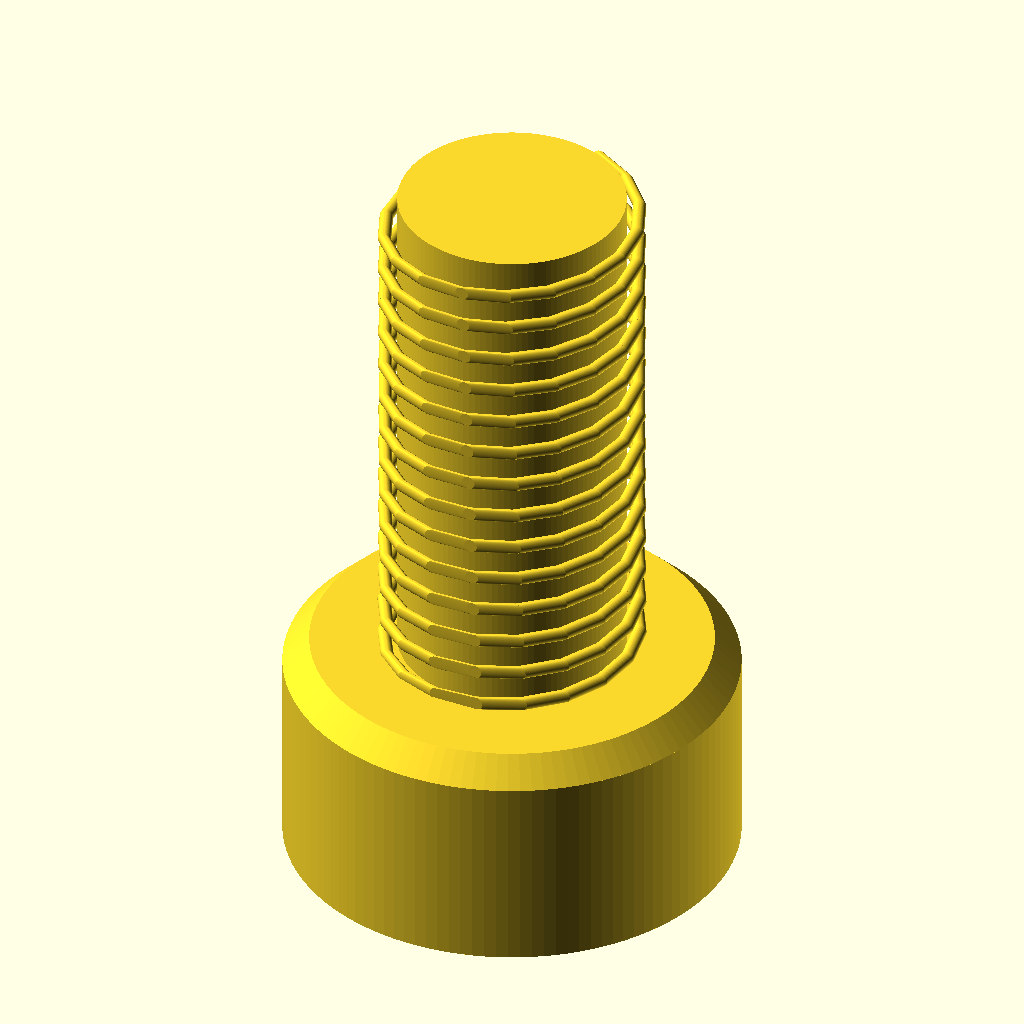
Cell 1 — every parameter at its default value.
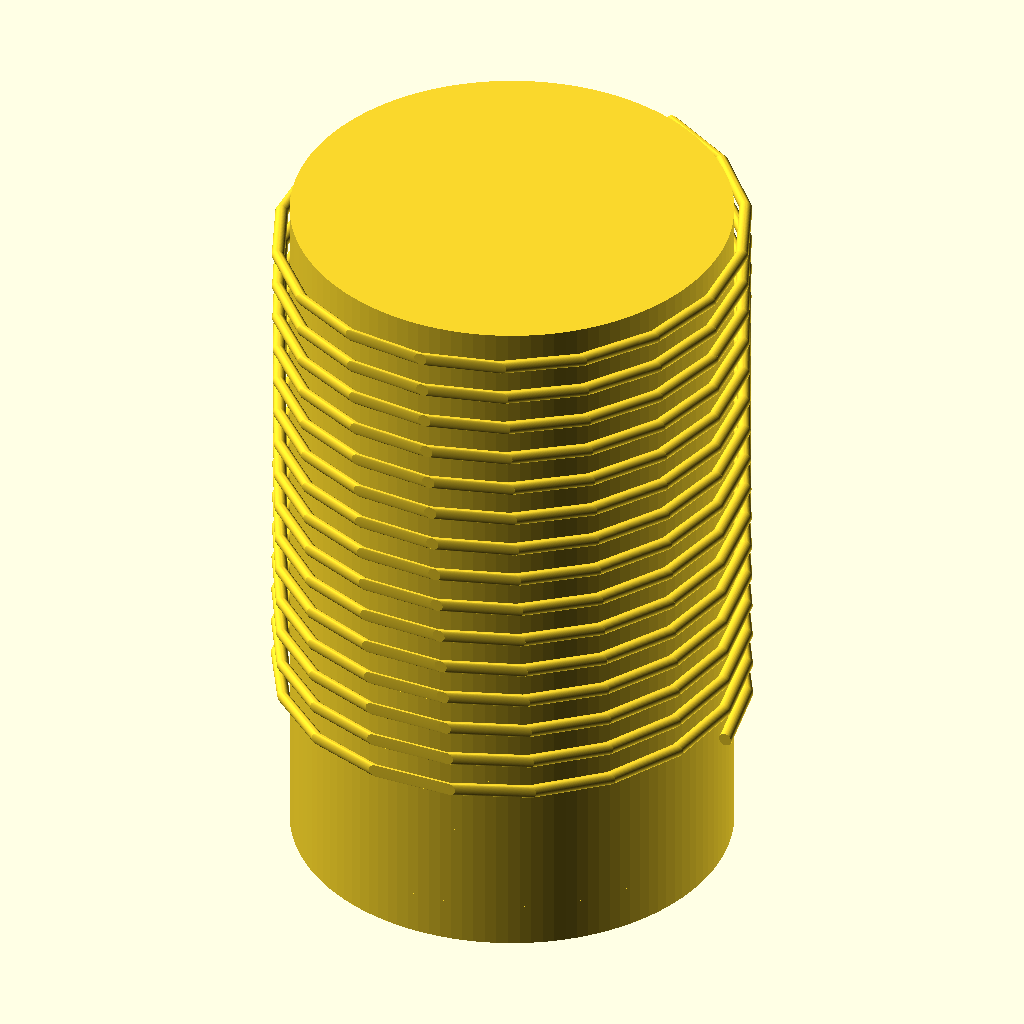
Cell 2 — shank_d set to 6, the other parameters unchanged.
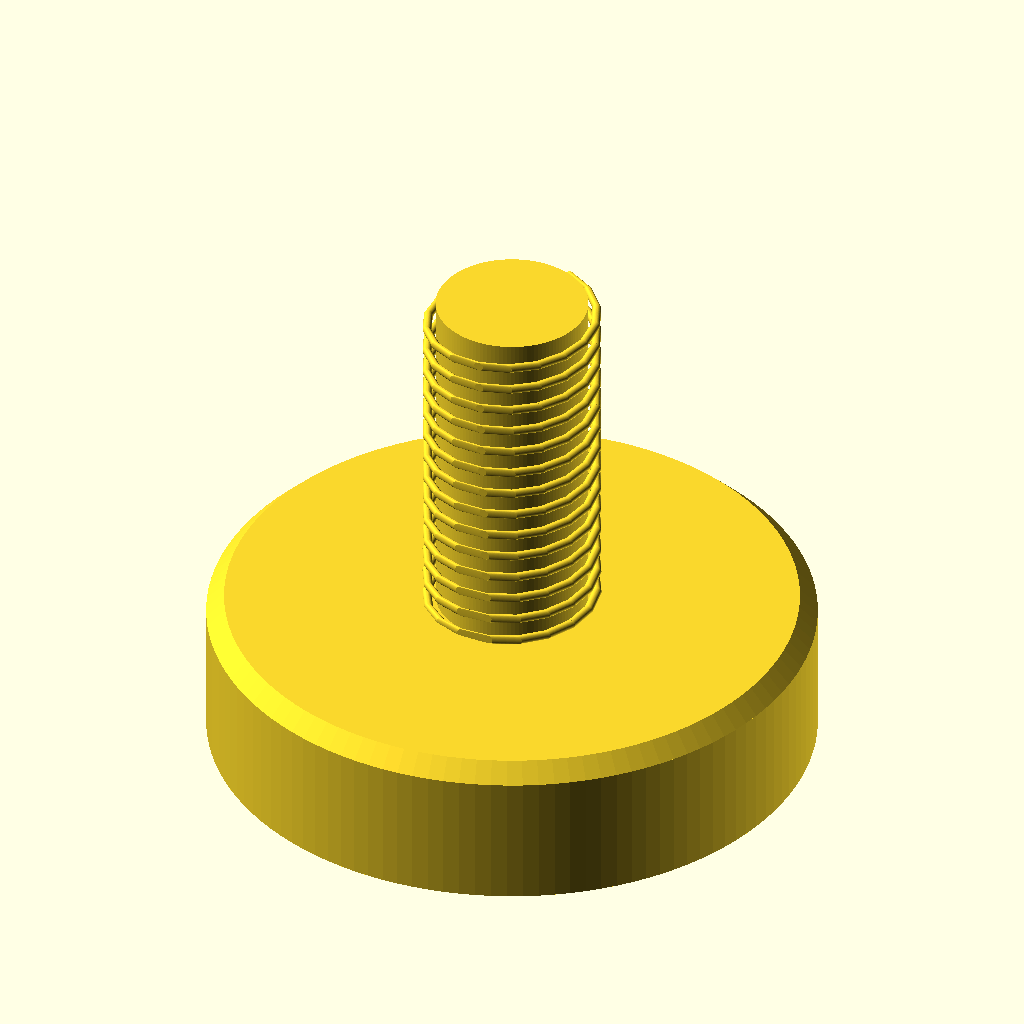
Cell 3: head_d = 12 (everything else at default).
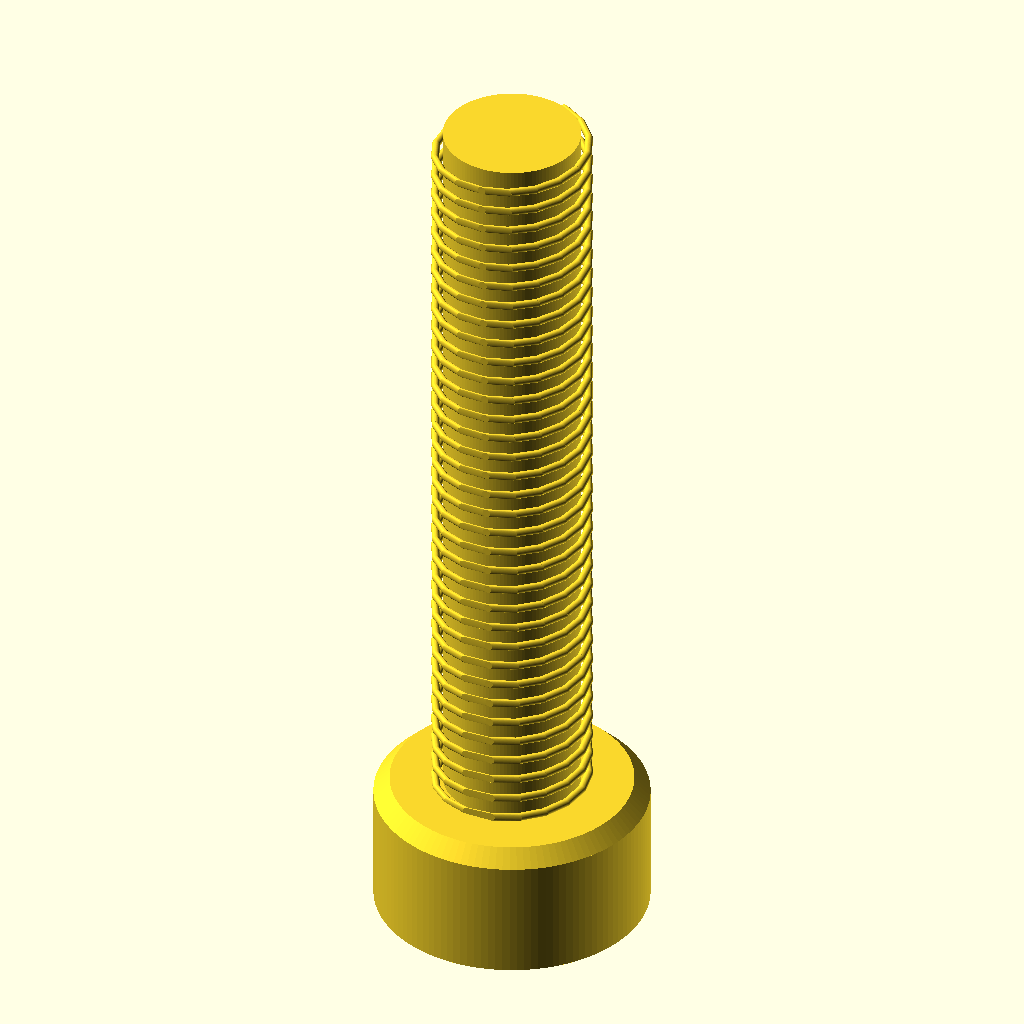
Cell 4: the same model with L_total = 20.
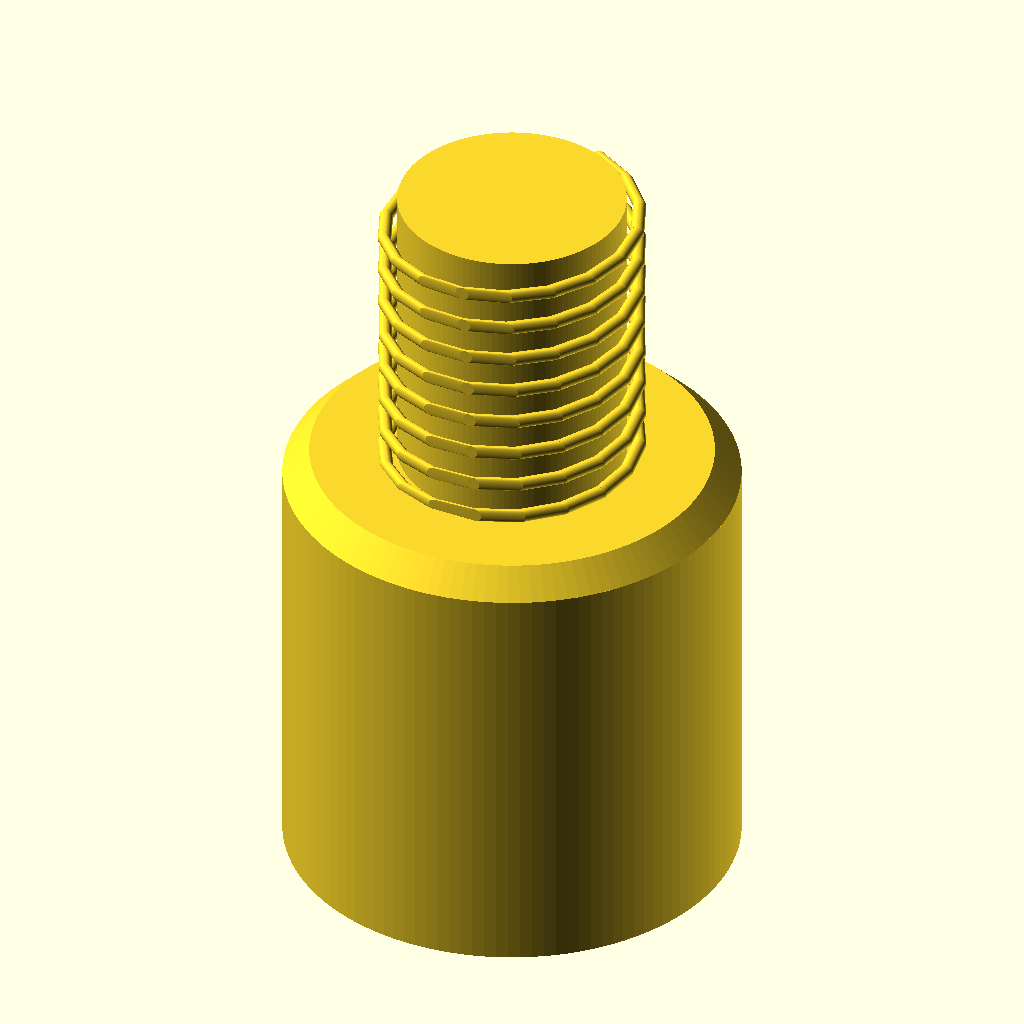
Cell 5: the same model with head_h = 6.
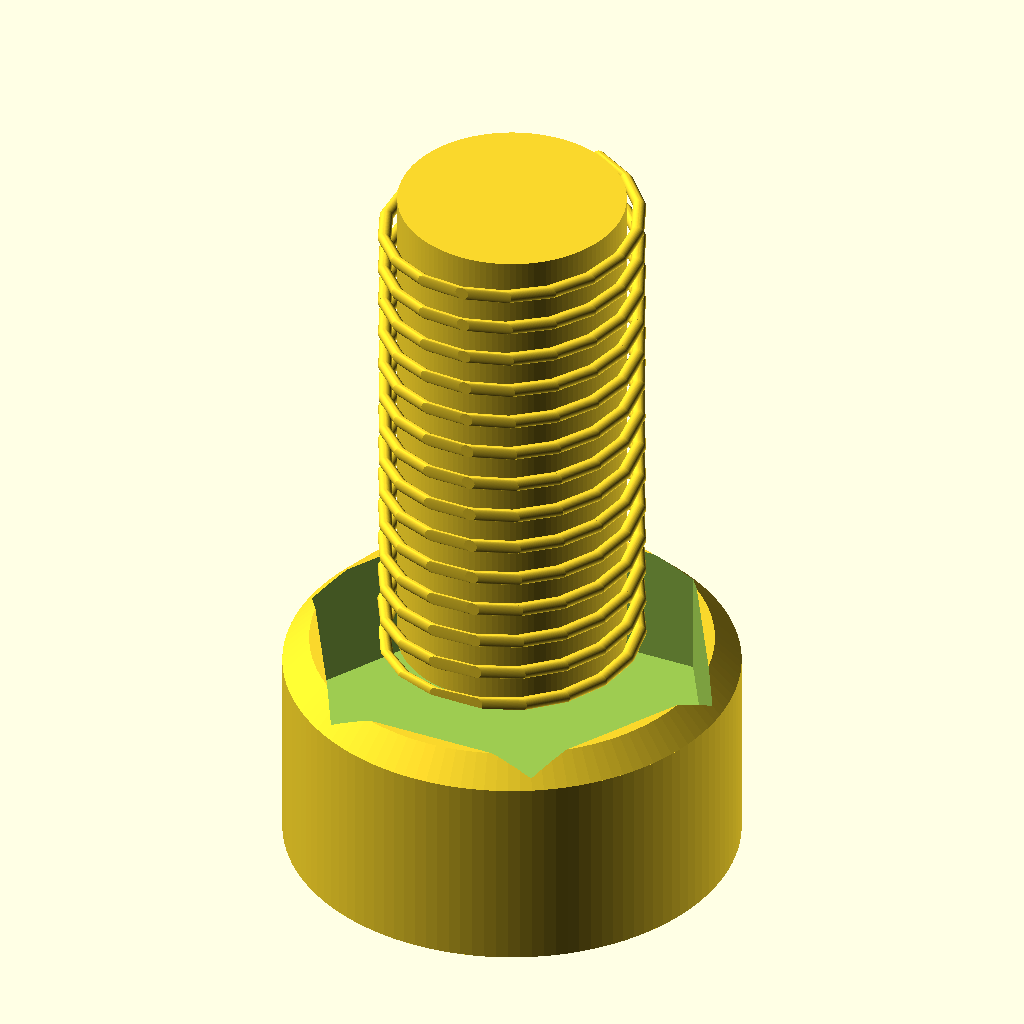
Cell 6: the same model with hex_af = 5.
The same orthographic view direction (rotation 55°, 0°, 25°; colour scheme Cornfield) for every cell, with the view re-fitted per cell, so scale and position can differ between cells.
OpenSCAD source file results/nopscadlib/ablations/no_json_ir/scad/screw__M3_cs_cap_screw.scad:
$fn = 120;

// Socket head cap screw
// Shank diameter: 3.0 mm
// Head diameter: 6.0 mm
// Overall length: 10.0 mm (head height + under-head length)

// ---------------- Parameters ----------------
shank_d = 3.0;
head_d  = 6.0;
L_total = 10.0;

// Proportions (parametric)
head_h         = 3.0;                 // head height
underhead_L    = L_total - head_h;    // length under head

hex_af         = 2.5;                 // across flats (approx for M3)
hex_depth      = 1.6;                 // recess depth

top_chamfer_h  = 0.35;
top_chamfer_w  = 0.35;
under_fillet_h = 0.6;

// Thread approximation (visual)
pitch          = 0.5;
thread_depth   = 0.18;
thread_start   = 0.4;
thread_end     = 0.2;
thread_len     = max(0, underhead_L - thread_start - thread_end);

// Structural overlap to guarantee attachment (1-2mm as required)
overlap = 1.2;

// Small epsilon for robust booleans
eps = 0.03;

// ---------------- Helpers ----------------
module hex_prism(af, h) {
    // Regular hex with across-flats = af
    // For a regular hex: R = af / sqrt(3)
    R = af / sqrt(3);
    linear_extrude(height = h)
        polygon([for (i = [0:5]) [R*cos(60*i), R*sin(60*i)]]);
}

module thread_ridges(d, len, pitch, depth) {
    turns = len / pitch;
    steps_per_turn = 18;
    steps = max(6, ceil(turns * steps_per_turn));
    r0 = d/2;
    ridge_r = max(0.06, depth/2);

    for (i = [0:steps-1]) {
        t1 = i/steps;
        t2 = (i+1)/steps;

        z1 = t1 * len;
        z2 = t2 * len;

        a1 = 360 * turns * t1;
        a2 = 360 * turns * t2;

        hull() {
            translate([ (r0 + depth)*cos(a1), (r0 + depth)*sin(a1), z1 ])
                rotate([90,0,0]) cylinder(h=eps, r=ridge_r, center=true);
            translate([ (r0 + depth)*cos(a2), (r0 + depth)*sin(a2), z2 ])
                rotate([90,0,0]) cylinder(h=eps, r=ridge_r, center=true);
        }
    }
}

module shank_with_threads() {
    union() {
        // Extend shank slightly upward so it intersects the head/fillet region
        translate([0,0,-overlap])
            cylinder(h = underhead_L + overlap, d = shank_d);

        // Ensure thread geometry is also physically connected (not floating)
        if (thread_len > 0)
            translate([0,0,thread_start - overlap])
                thread_ridges(shank_d, thread_len + overlap, pitch, thread_depth);
    }
}

module head_solid() {
    union() {
        // Main head body (up to chamfer start)
        cylinder(h = head_h - top_chamfer_h, d = head_d);

        // Top chamfer
        translate([0,0,head_h - top_chamfer_h])
            cylinder(h = top_chamfer_h, d1 = head_d, d2 = head_d - 2*top_chamfer_w);

        // Under-head blend (overlaps head and shank region)
        // Keep as-is; shank is extended upward to guarantee intersection.
        cylinder(h = under_fillet_h, d1 = head_d, d2 = shank_d);
    }
}

module screw() {
    difference() {
        union() {
            // Head at Z = 0..head_h
            head_solid();

            // Shank starts at underside of head (Z=head_h) but is extended upward by 'overlap'
            // so it intersects the head/fillet region (no gap, no floating thread).
            translate([0,0,head_h])
                shank_with_threads();
        }

        // Hex socket recess cut from the TOP face (Z = head_h downwards)
        translate([0,0,head_h - hex_depth - eps])
            hex_prism(hex_af, hex_depth + 2*eps);
    }
}

screw();
Customizer parameters (derived from the source; name, type, default, range or options):
shank_d: number, default 3
head_d: number, default 6
L_total: number, default 10
head_h: number, default 3
hex_af: number, default 2.5
hex_depth: number, default 1.6
top_chamfer_h: number, default 0.35
top_chamfer_w: number, default 0.35
under_fillet_h: number, default 0.6
pitch: number, default 0.5
thread_depth: number, default 0.18
thread_start: number, default 0.4
thread_end: number, default 0.2
overlap: number, default 1.2
eps: number, default 0.03
